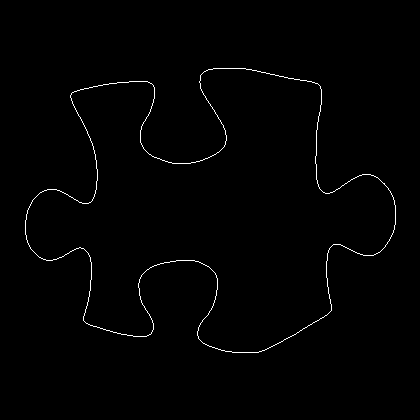

The table this chart was drawn from, first rows:
25, 220
25, 221
25, 222
25, 223
25, 224
25, 225
25, 226
25, 227
25, 228
25, 229
25, 230
25, 231
25, 232
25, 233
25, 234
26, 235
26, 236
26, 237
26, 238
26, 239
27, 240
27, 241
27, 242
28, 243
28, 244
29, 245
29, 246
30, 247
30, 248
31, 249
32, 250
33, 251
34, 252
35, 253
36, 254
37, 255
38, 256
39, 257
40, 257
41, 258
42, 258
43, 259
44, 259
45, 259
46, 260
47, 260
48, 260
49, 260
50, 260
51, 260
52, 260
53, 259
54, 259
55, 259
56, 259
57, 258
58, 258
59, 257
60, 257
61, 257
62, 256
... 1,442 more rows
